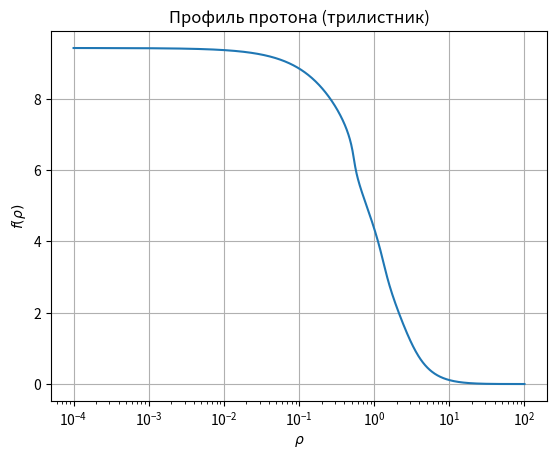

This chart was generated by the following Python code:
import numpy as np
from scipy.integrate import solve_bvp, quad
import matplotlib.pyplot as plt

alpha = 0.0072973525693

def ode(r, y):
    f, fp = y
    sin_f = np.sin(f)
    cos_f = np.cos(f)
    sin2 = sin_f*sin_f
    denom = r*r + 2*sin2
    term1 = 2*sin_f*cos_f*(1 - fp*fp + sin2/(r*r))
    term2 = (alpha/2)*r*r*sin_f
    term3 = -2*r*fp
    fpp = (term1 + term2 + term3)/denom
    return np.vstack((fp, fpp))

def bc(ya, yb):
    return np.array([ya[0] - 3*np.pi, yb[0]])

r = np.logspace(-4, 2, 1000)
f_init = 3*np.pi * (1 - r/100)
fp_init = -3*np.pi/100 * np.ones_like(r)
y_init = np.vstack((f_init, fp_init))

sol = solve_bvp(ode, bc, r, y_init, tol=1e-6, max_nodes=50000, verbose=2)

if sol.success:
    print("BVP успешно решено")
    
    # Вычисление интегралов
    def integrand_I2(r):
        y = sol.sol(r)
        return r*r*y[1]**2 + 2*np.sin(y[0])**2
    
    def integrand_I4(r):
        y = sol.sol(r)
        sin_f = np.sin(y[0])
        sin_f_r = sin_f / r if r > 1e-8 else -y[1]
        return sin_f**2 * (2*y[1]**2 + sin_f_r**2)
    
    def integrand_I0(r):
        y = sol.sol(r)
        return (1 - np.cos(y[0])) * r*r
    
    r_min = 1e-4
    r_max = 100.0
    I2, err2 = quad(integrand_I2, r_min, r_max, limit=2000, epsabs=1e-12, epsrel=1e-12)
    I4, err4 = quad(integrand_I4, r_min, r_max, limit=2000, epsabs=1e-12, epsrel=1e-12)
    I0, err0 = quad(integrand_I0, r_min, r_max, limit=2000, epsabs=1e-12, epsrel=1e-12)
    
    alpha_calc = (I4 - I2) / (3 * I0)
    
    print("\n" + "="*60)
    print("РЕЗУЛЬТАТЫ ДЛЯ ПРОТОНА")
    print("="*60)
    print(f"I2 = {I2:.10f} ± {err2:.2e}")
    print(f"I4 = {I4:.10f} ± {err4:.2e}")
    print(f"I0 = {I0:.10f} ± {err0:.2e}")
    print(f"Δ = I4 - I2 = {I4 - I2:.10f}")
    print(f"α из интегралов = {alpha_calc:.10f}")
    print(f"Использованное α = {alpha:.10f}")
    print(f"Отклонение = {abs(alpha_calc - alpha):.2e}")
    print("="*60)
    
    # Построение графика
    r_plot = np.logspace(-4, 2, 1000)
    f_plot = sol.sol(r_plot)[0]
    plt.plot(r_plot, f_plot)
    plt.xscale('log')
    plt.xlabel(r'$\rho$')
    plt.ylabel(r'$f(\rho)$')
    plt.title('Профиль протона (трилистник)')
    plt.grid()
    plt.show()
    
else:
    print("Решение не найдено")
